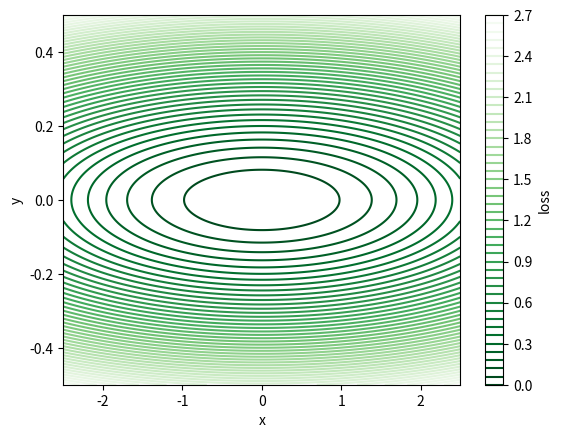

Python code for this plot:
import numpy as np
import matplotlib.pyplot as plt
import matplotlib.cm as cm


class LossSurface:
    """A loss surface with L(x, y) = a * x ^2 + b * y ^2.
    """
    def __init__(self, a, b):
        self.a = a
        self.b = b

        N = 1000
        x_list = np.linspace(-2.5, 2.5, N)
        y_list = np.linspace(-0.5, 0.5, N)
        self.X, self.Y = np.meshgrid(x_list, y_list)
        self.Z = self.a * (self.X ** 2) + self.b * (self.Y ** 2)

    def plot(self):
        fig, ax = plt.subplots()
        cmap = cm.get_cmap('Greens_r')
        cp = ax.contour(self.X, self.Y, self.Z, 50, cmap=cmap)
        cbar = fig.colorbar(cp)
        cbar.set_label('loss')

        ax.set_xlim(-2.5, 2.5)
        ax.set_ylim(-0.5, 0.5)

        ax.set_xlabel('x')
        ax.set_ylabel('y')

        return fig, ax

if __name__ == '__main__':
    a = 1 / 16
    b = 9

    loss_surface = LossSurface(a, b)
    fig, ax = loss_surface.plot()
    fig_name = 'loss_surface.png'
    fig.savefig(fig_name)
    fig.show()

    print('{} saved.'.format(fig_name))